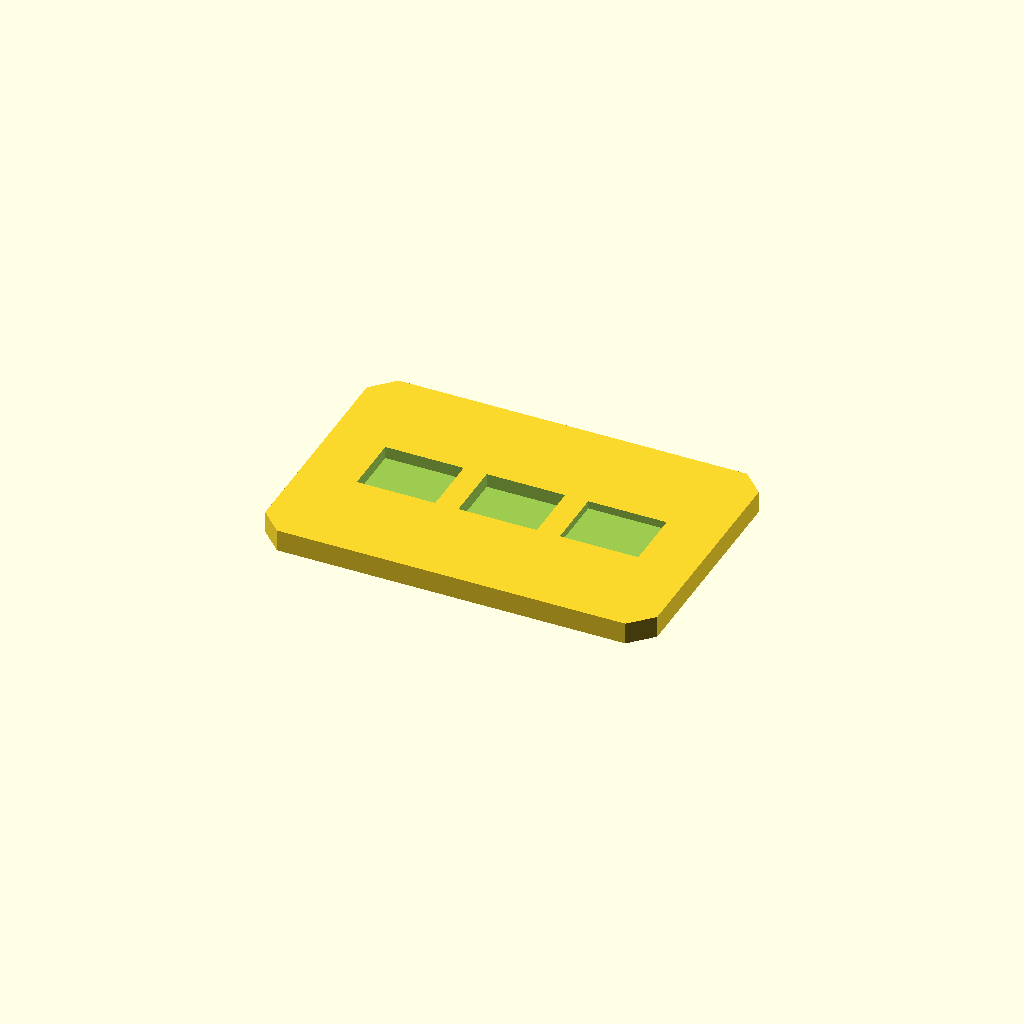
Cell 1: the model at its default parameters.
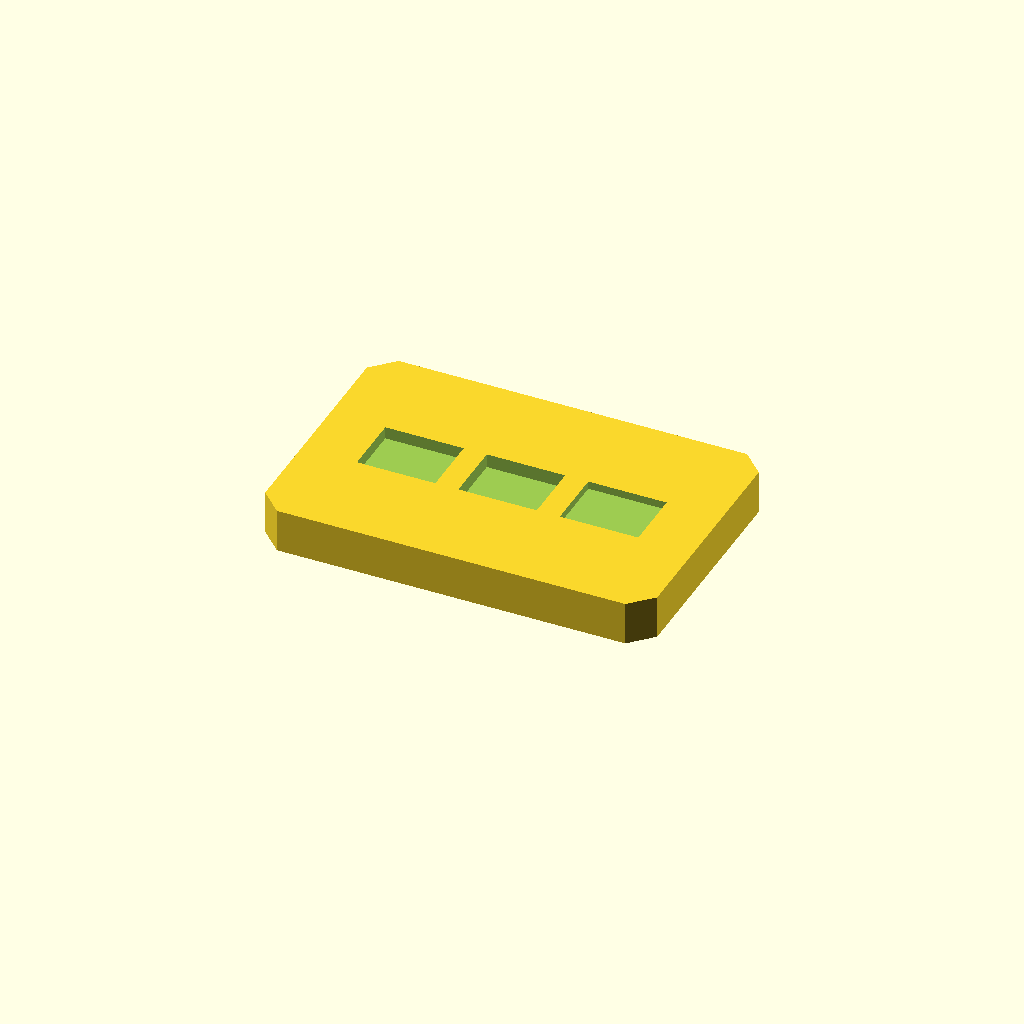
Cell 2: the same model with plate_t = 10.
One fixed orthographic camera (rotation 55°, 0°, 25°; colour scheme Cornfield) for every cell.
OpenSCAD source file optional_data/data/sketch2/voidplates/part_0106.scad:
$fn = 32;

// ----------------------------------------------------------------------
// Windowed plate: 3 voids, 90 x 60 x 5 mm
// ----------------------------------------------------------------------

// --- parameters (mm) ---
plate_l = 90;             // plate length, X
plate_w = 60;             // plate width, Y
plate_t = 5;              // plate thickness, Z
edge_margin = 10;         // wall from the plate edge to any window
windows = 3;              // number of windows in the row
win_l = 18;               // window length
win_w = 14;               // window width
win_pitch = 23.3;         // window pitch along X
depth_1 = 2.8;            // depth of void 1 (full thickness = through)
depth_2 = 3.2;            // depth of void 2 (full thickness = through)
depth_3 = 1.8;            // depth of void 3 (full thickness = through)
corner_c = 5;             // corner chamfer of the plate

profile = [[5, 0], [85, 0], [90, 5], [90, 55], [85, 60], [5, 60], [0, 55], [0, 5]];  // primary outline, 8 points, counter clockwise
void_1 = [[12.65, 23], [30.65, 23], [30.65, 37], [12.65, 37]];  // window 1 of the row, 4 points
void_2 = [[35.95, 23], [53.95, 23], [53.95, 37], [35.95, 37]];  // window 2 of the row, 4 points
void_3 = [[59.25, 23], [77.25, 23], [77.25, 37], [59.25, 37]];  // window 3 of the row, 4 points

// --- the one profile operation ---
difference() {
  linear_extrude(height = plate_t) polygon(points = profile);
  translate([0, 0, plate_t - depth_1])
    linear_extrude(height = depth_1 + 1) polygon(points = void_1);
  translate([0, 0, plate_t - depth_2])
    linear_extrude(height = depth_2 + 1) polygon(points = void_2);
  translate([0, 0, plate_t - depth_3])
    linear_extrude(height = depth_3 + 1) polygon(points = void_3);
}
Customizer parameters (derived from the source; name, type, default, range or options):
plate_l: number, default 90
plate_w: number, default 60
plate_t: number, default 5
edge_margin: number, default 10
windows: number, default 3
win_l: number, default 18
win_w: number, default 14
win_pitch: number, default 23.3
depth_1: number, default 2.8
depth_2: number, default 3.2
depth_3: number, default 1.8
corner_c: number, default 5
